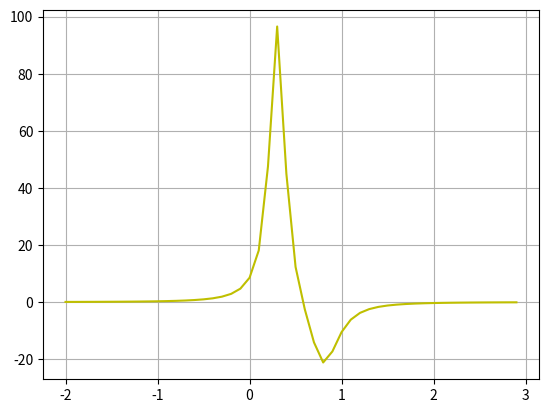

This figure's Python source:
# -*- coding: utf-8 -*-
"""

@author: User
"""

import numpy as np
import matplotlib.pyplot as plt
import math

x = np.arange(-2,3,0.1)
plt.plot(x, 1/((x-0.3)**2+0.01) - 1/((x-0.8)**2+0.04), 'y')
plt.grid(True)
plt.show()